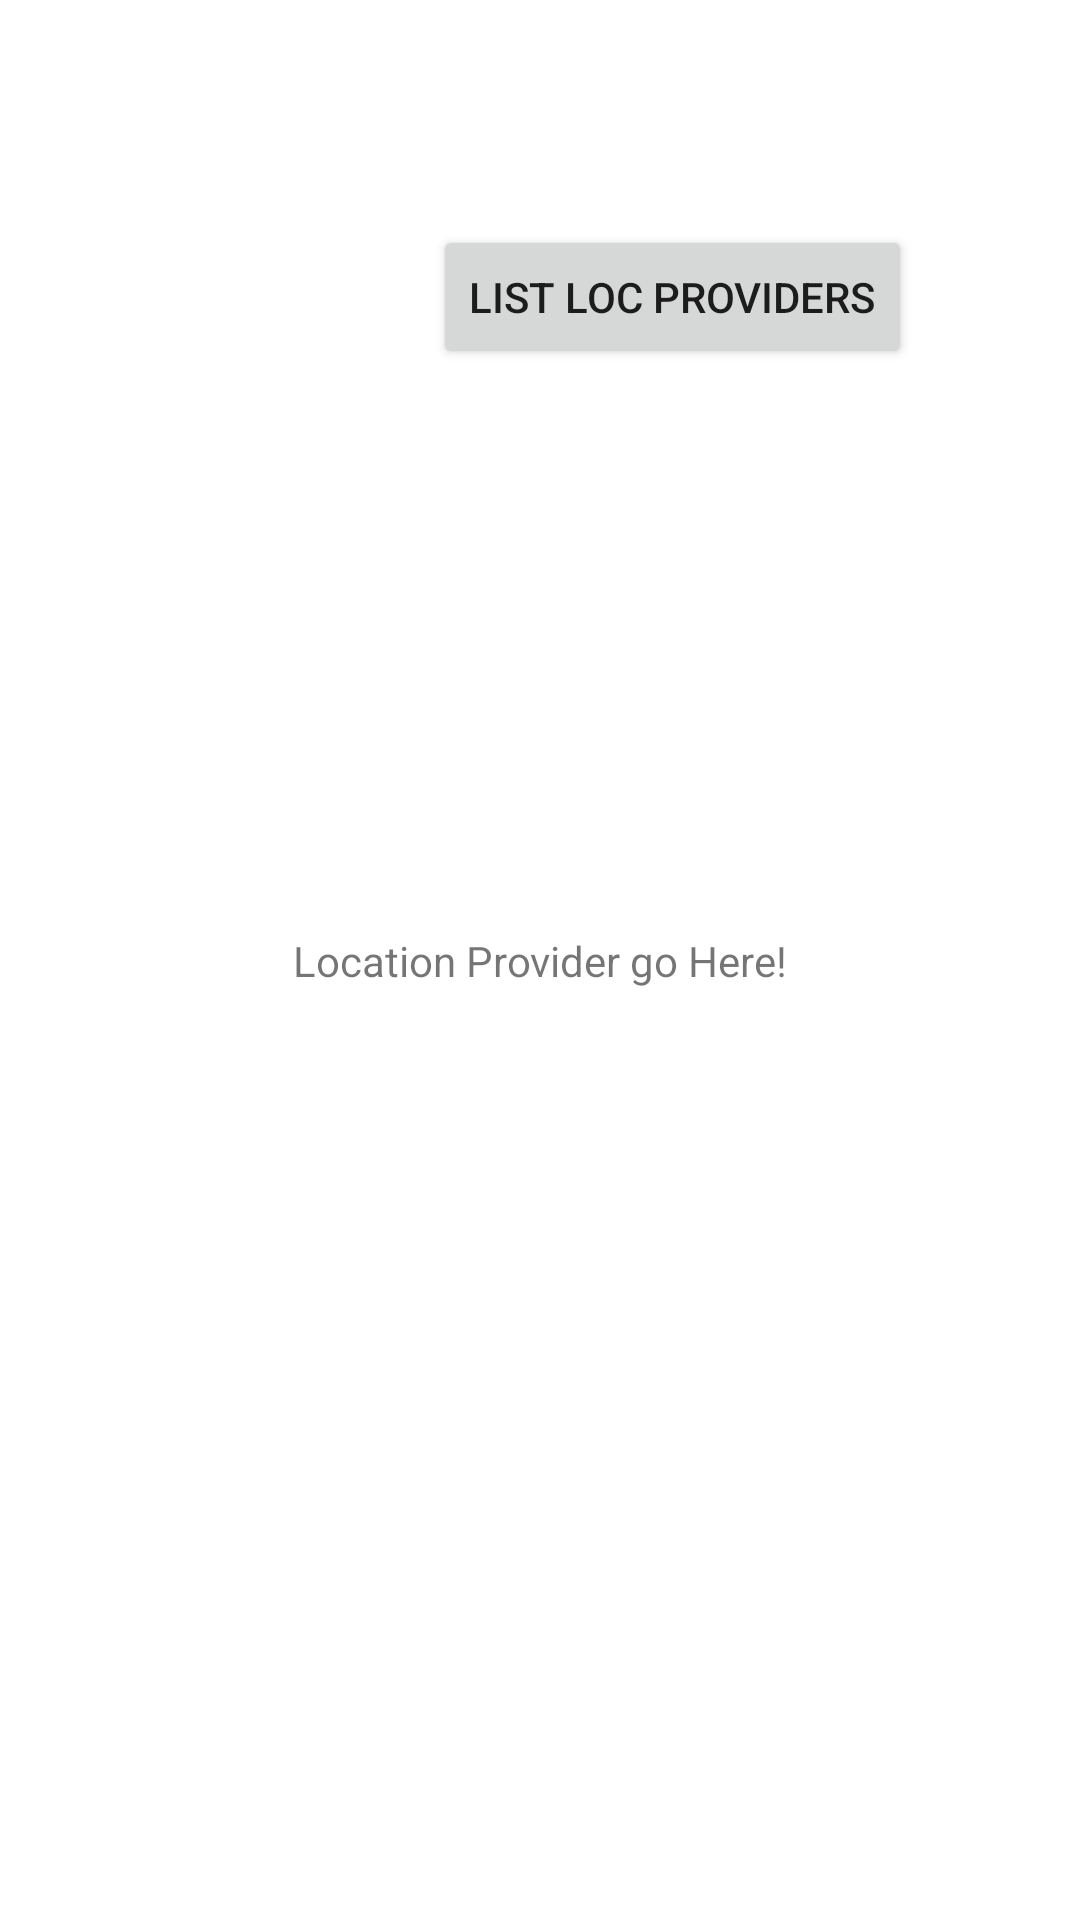

Write the Android layout XML for this screen, with the resource values it uses.
<!-- AndroidManifest.xml: application theme Theme.LockProviderList407 -->
<!-- res/layout/loc_provider_list.xml -->
<?xml version="1.0" encoding="utf-8"?>
<androidx.constraintlayout.widget.ConstraintLayout xmlns:android="http://schemas.android.com/apk/res/android"
    xmlns:app="http://schemas.android.com/apk/res-auto"
    xmlns:tools="http://schemas.android.com/tools"
    android:layout_width="match_parent"
    android:layout_height="match_parent"
    tools:context=".LocProviderListActivity">

    <TextView
        android:id="@+id/txtOutput"
        android:layout_width="wrap_content"
        android:layout_height="wrap_content"
        android:text="Location Provider go Here!"
        app:layout_constraintBottom_toBottomOf="parent"
        app:layout_constraintLeft_toLeftOf="parent"
        app:layout_constraintRight_toRightOf="parent"
        app:layout_constraintTop_toTopOf="parent" />

    <Button
        android:id="@+id/button"
        android:layout_width="wrap_content"
        android:layout_height="wrap_content"
        android:layout_marginTop="75dp"
        android:layout_marginEnd="56dp"
        android:text="List LOC PROVIDERS"
        app:layout_constraintEnd_toEndOf="parent"
        app:layout_constraintTop_toTopOf="parent" />

</androidx.constraintlayout.widget.ConstraintLayout>
<!-- resources referenced by this layout -->
<resources>
  <style name="Theme.LockProviderList407" parent="Theme.MaterialComponents.DayNight.DarkActionBar">
          
          <item name="colorPrimary">@color/purple_500</item>
          <item name="colorPrimaryVariant">@color/purple_700</item>
          <item name="colorOnPrimary">@color/white</item>
          
          <item name="colorSecondary">@color/teal_200</item>
          <item name="colorSecondaryVariant">@color/teal_700</item>
          <item name="colorOnSecondary">@color/black</item>
          
          <item name="android:statusBarColor" tools:targetApi="l">?attr/colorPrimaryVariant</item>
          
      </style>
  <!-- not gathered from this repository: default colours our renderer supplied (Android Studio template values) -->
  <color name="purple_500">#FF6200EE</color>
  <color name="purple_700">#FF3700B3</color>
  <color name="teal_200">#FF03DAC5</color>
  <color name="teal_700">#FF018786</color>
  <color name="black">#FF000000</color>
  <color name="white">#FFFFFFFF</color>
</resources>
